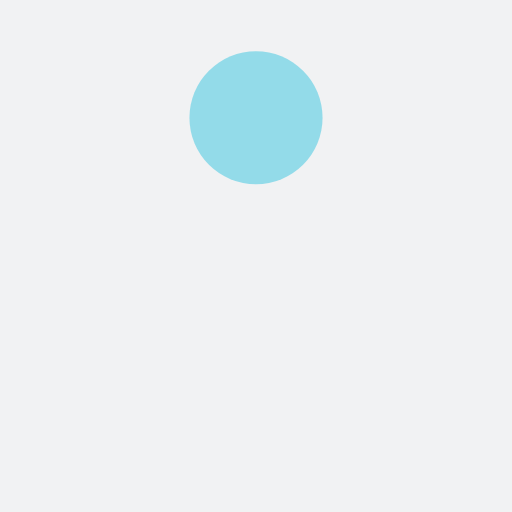
t = 0.00 s
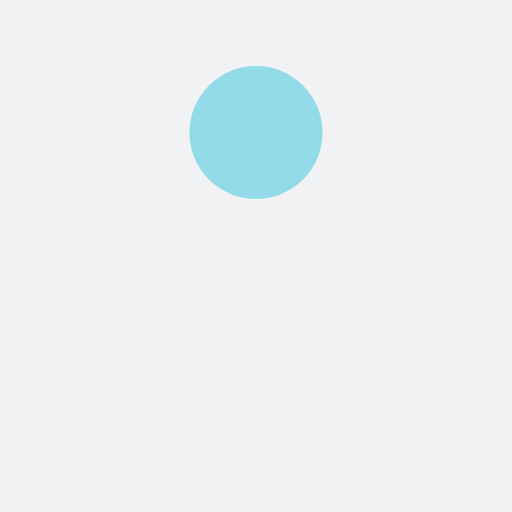
t = 0.13 s
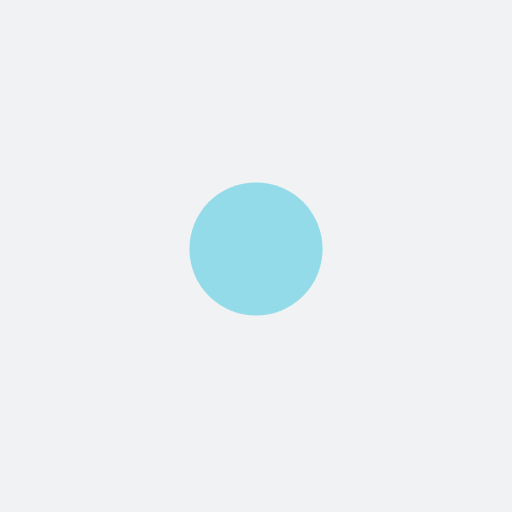
t = 0.38 s
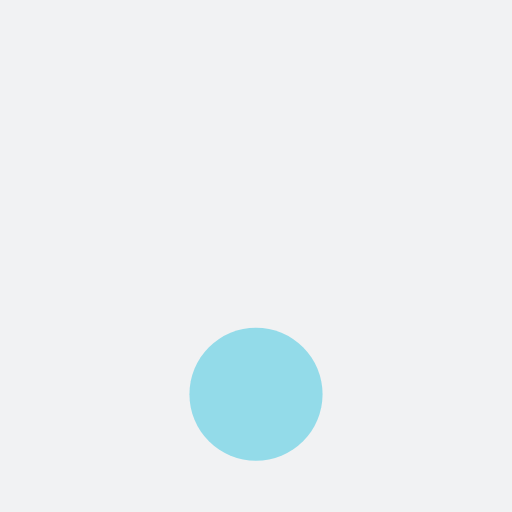
t = 0.50 s
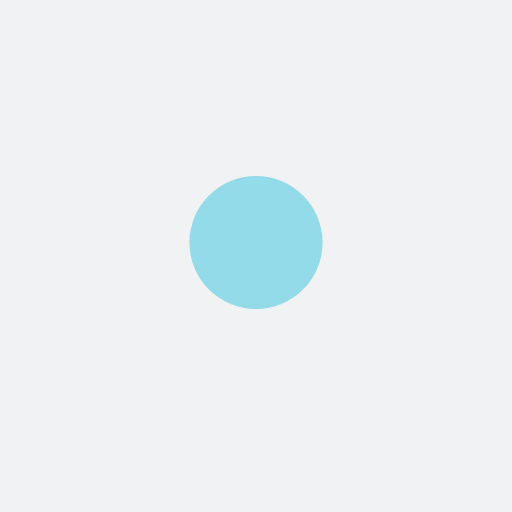
t = 0.63 s
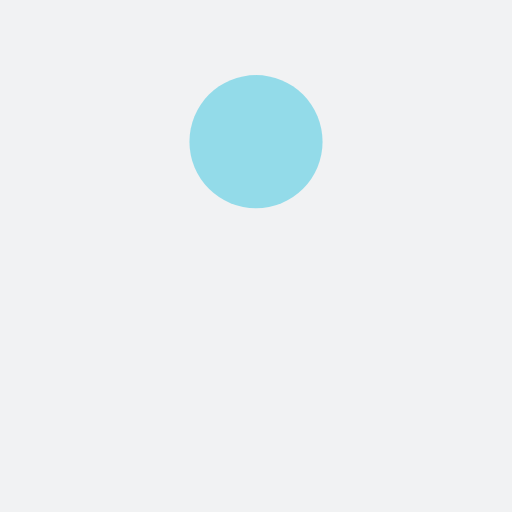
t = 0.88 s

The animated SVG that drew these frames (rendered in a browser with its animation timeline set to each time). Animation: 1 SMIL element (animate=1); one cycle of 1.00 s, repeats indefinitely.

<?xml version="1.0" encoding="utf-8"?>
<svg xmlns="http://www.w3.org/2000/svg" xmlns:xlink="http://www.w3.org/1999/xlink" style="margin: auto; background: rgb(241, 242, 243); display: block; shape-rendering: auto;" width="200px" height="200px" viewBox="0 0 100 100" preserveAspectRatio="xMidYMid">
<circle cx="50" cy="42.3263" r="13" fill="#93dbe9">
  <animate attributeName="cy" dur="1s" repeatCount="indefinite" calcMode="spline" keySplines="0.45 0 0.9 0.55;0 0.45 0.55 0.9" keyTimes="0;0.5;1" values="23;77;23"></animate>
</circle>
<!-- [ldio] generated by https://loading.io/ --></svg>